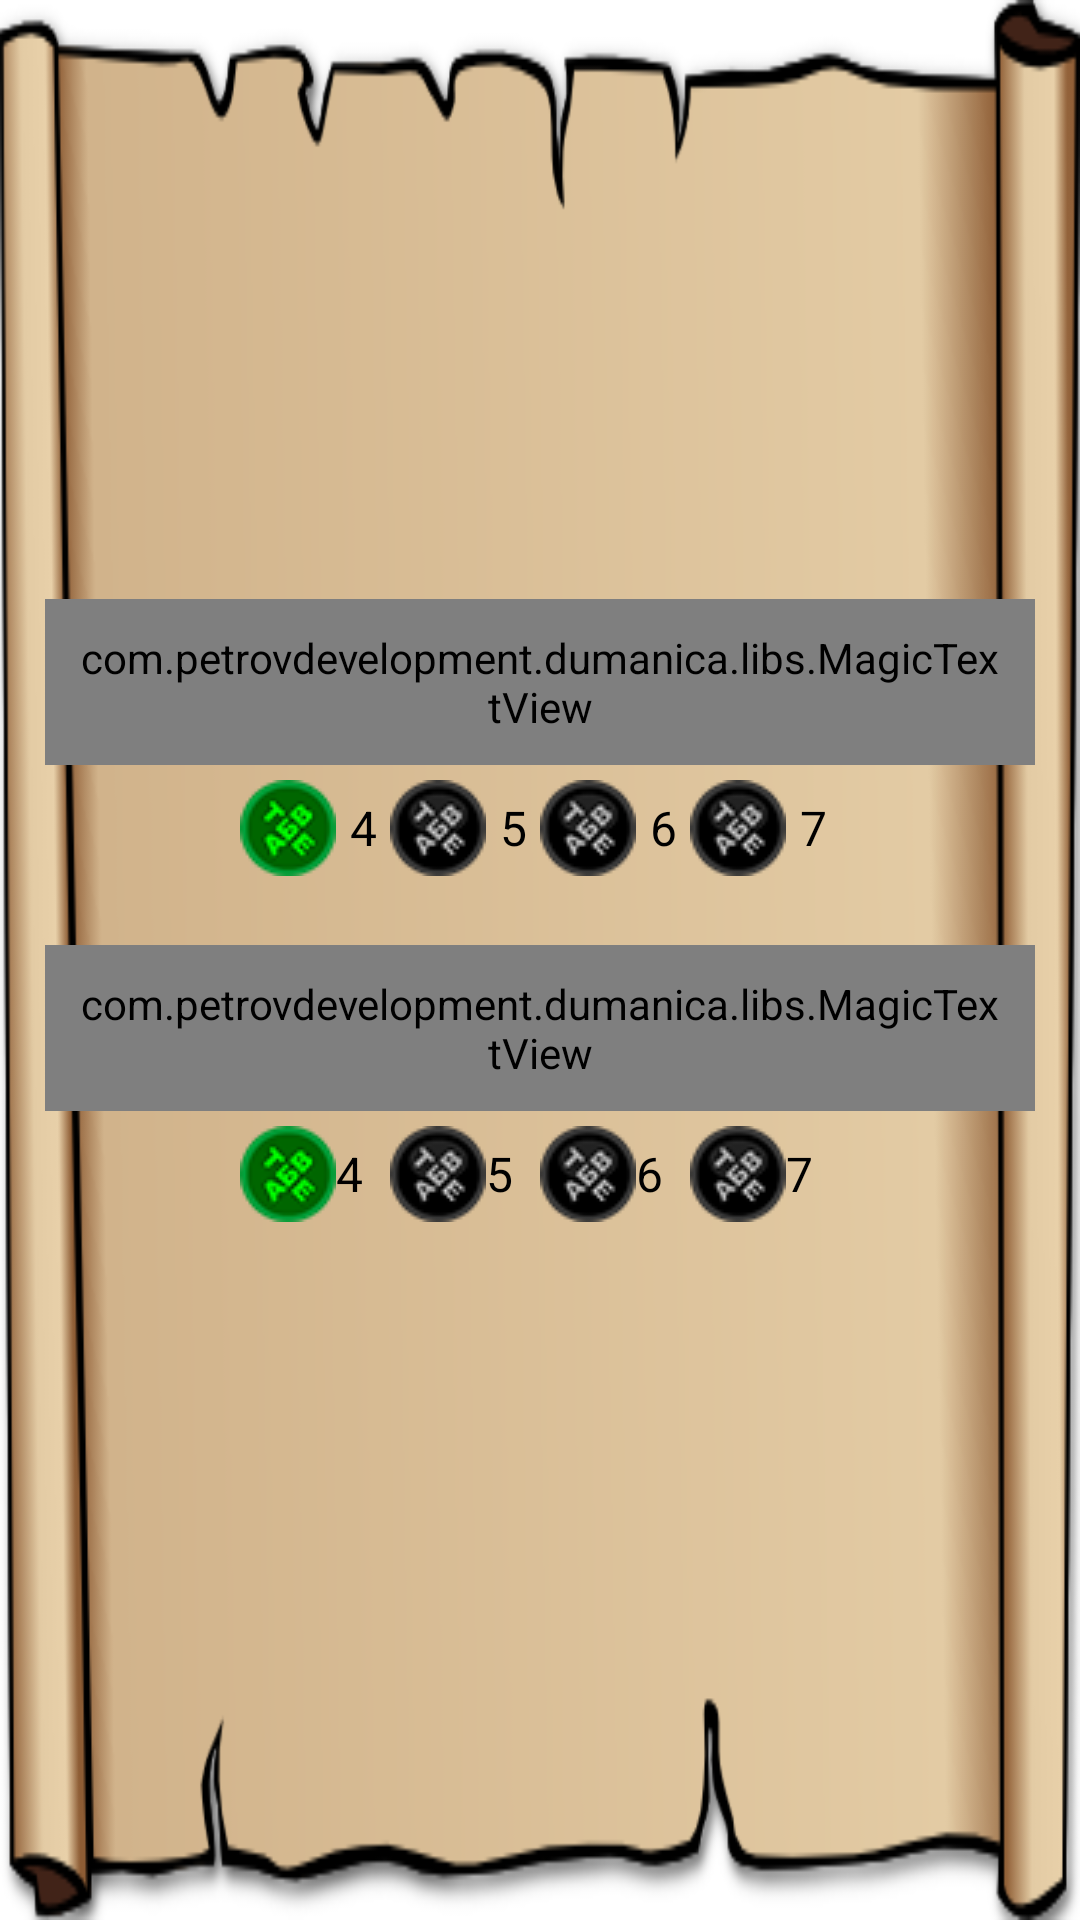

Write the Android layout XML for this screen, with the resource values it uses.
<!-- AndroidManifest.xml: application theme AppTheme -->
<!-- res/layout/dialog_options.xml -->
<?xml version="1.0" encoding="utf-8"?>
<LinearLayout
        xmlns:android="http://schemas.android.com/apk/res/android"
        android:layout_width="wrap_content"
        android:layout_height="wrap_content"
        android:layout_centerInParent="true"
        android:gravity="center"
        android:orientation="vertical"
        android:padding="10dip" 
        android:paddingTop="20dip" 
        android:background="@drawable/parch3_bg"
		>

		<com.petrovdevelopment.dumanica.libs.MagicTextView
            xmlns:qwerjk="http://schemas.android.com/apk/res/com.petrovdevelopment.dumanica"
            android:text="@string/wordsCount" 
            android:layout_width="wrap_content"
            android:layout_height="wrap_content"
            android:layout_margin="5dp"            
            android:textSize="12sp"
            android:textColor="@color/LimeGreen" 
            android:padding="10dp"
            android:layout_marginTop="10dip"/>
		   
		<RadioGroup android:id="@+id/wordsCount"		   
		   android:layout_width="wrap_content"
		   android:layout_height="50dp"
		   android:orientation="horizontal"
		   android:checkedButton="@+id/word1"
		   >
		   <RadioButton android:id="@+id/word1"
		      android:width="50dp"
		      android:height="50dp"
		      android:text="4"
		      android:gravity="center"
		      android:button="@drawable/button_radio"/>
		   <RadioButton android:id="@+id/word2"
		      android:width="50dp"
		      android:height="50dp"
		      android:text="5"
		      android:gravity="center"
		      android:button="@drawable/button_radio"/>
		   <RadioButton android:id="@+id/word3"
		      android:width="50dp"
		      android:height="50dp"
		      android:text="6"
		      android:gravity="center"
		      android:button="@drawable/button_radio"/>
		   <RadioButton android:id="@+id/word4"
		      android:width="50dp"
		      android:height="50dp"
		      android:gravity="center"
		      android:text="7"
		      android:button="@drawable/button_radio"/>
		</RadioGroup>
		
		<com.petrovdevelopment.dumanica.libs.MagicTextView
            xmlns:qwerjk="http://schemas.android.com/apk/res/com.petrovdevelopment.dumanica"
            android:text="@string/attemptsCount" 
            android:layout_width="wrap_content"
            android:layout_height="wrap_content"
            android:layout_margin="5dp"            
            android:textSize="12sp"
            android:textColor="@color/Yellow" 
            android:padding="10dp"/>
		
		<RadioGroup android:id="@+id/attemptsCount"
		   android:layout_width="wrap_content"
		   android:layout_height="50dp"
		   android:orientation="horizontal"
		   android:checkedButton="@+id/attempt1"
		   >
		   <RadioButton android:id="@+id/attempt1"
		      android:width="50dp"
		      android:height="50dp"
		      android:text="4"
		      android:button="@drawable/button_radio"/>
		   <RadioButton android:id="@+id/attempt2"
		      android:width="50dp"
		      android:height="50dp"
		      android:text="5"
		      android:button="@drawable/button_radio"/>
		   <RadioButton android:id="@+id/attempt3"
		      android:width="50dp"
		      android:height="50dp"
		      android:text="6"
		      android:button="@drawable/button_radio"/>
		   <RadioButton android:id="@+id/attempt4"
		      android:width="50dp"
		      android:height="50dp"
		      android:text="7"
		      android:button="@drawable/button_radio"/>
		</RadioGroup>
		
        <ImageView
            android:id="@+id/cancelButton"
            android:layout_width="wrap_content"
            android:layout_height="wrap_content"
            android:layout_gravity="center_horizontal"
            android:clickable="true"
            android:src="@drawable/ok" 
            android:contentDescription="@android:string/ok"
            android:layout_marginBottom="20dip"/>
</LinearLayout>
<!-- resources referenced by this layout -->
<resources>
  <color name="LimeGreen">#32CD32</color>
  <color name="Yellow">#FFFF00</color>
  <!-- drawable button_radio (drawable-mdpi) -->
  <?xml version="1.0" encoding="utf-8"?>
  <selector xmlns:android="http://schemas.android.com/apk/res/android">
    <item android:state_checked="true" android:state_pressed="false"
        android:drawable="@drawable/attempts_remaining_icon_800_480_240dpi"/>
    <item android:state_checked="false" android:state_pressed="false"
        android:drawable="@drawable/inactive_icon_800_480_240dpi"/>
    <item android:state_pressed="true"> 
        <rotate 
            android:fromDegrees="30" 
            android:toDegrees="30" 
            android:pivotX="50%"
            android:pivotY="50%"
            android:drawable="@drawable/attempts_remaining_icon_800_480_240dpi"></rotate>
    </item>
  </selector>
  <!-- drawable parch3_bg: png bitmap (drawable-mdpi, 46936 bytes) -->
  <string name="attemptsCount">брой опити:</string>
  <string name="wordsCount">брой думи:</string>
  <style name="AppTheme" parent="AppBaseTheme">
          
         	 <item name="android:windowNoTitle">true</item>  	 
      </style>
  <!-- drawable attempts_remaining_icon_800_480_240dpi: png bitmap (drawable-mdpi, 6917 bytes) -->
  <!-- drawable inactive_icon_800_480_240dpi: png bitmap (drawable-mdpi, 6917 bytes) -->
  <style name="AppBaseTheme" parent="android:Theme.Light">
          
      </style>
</resources>
